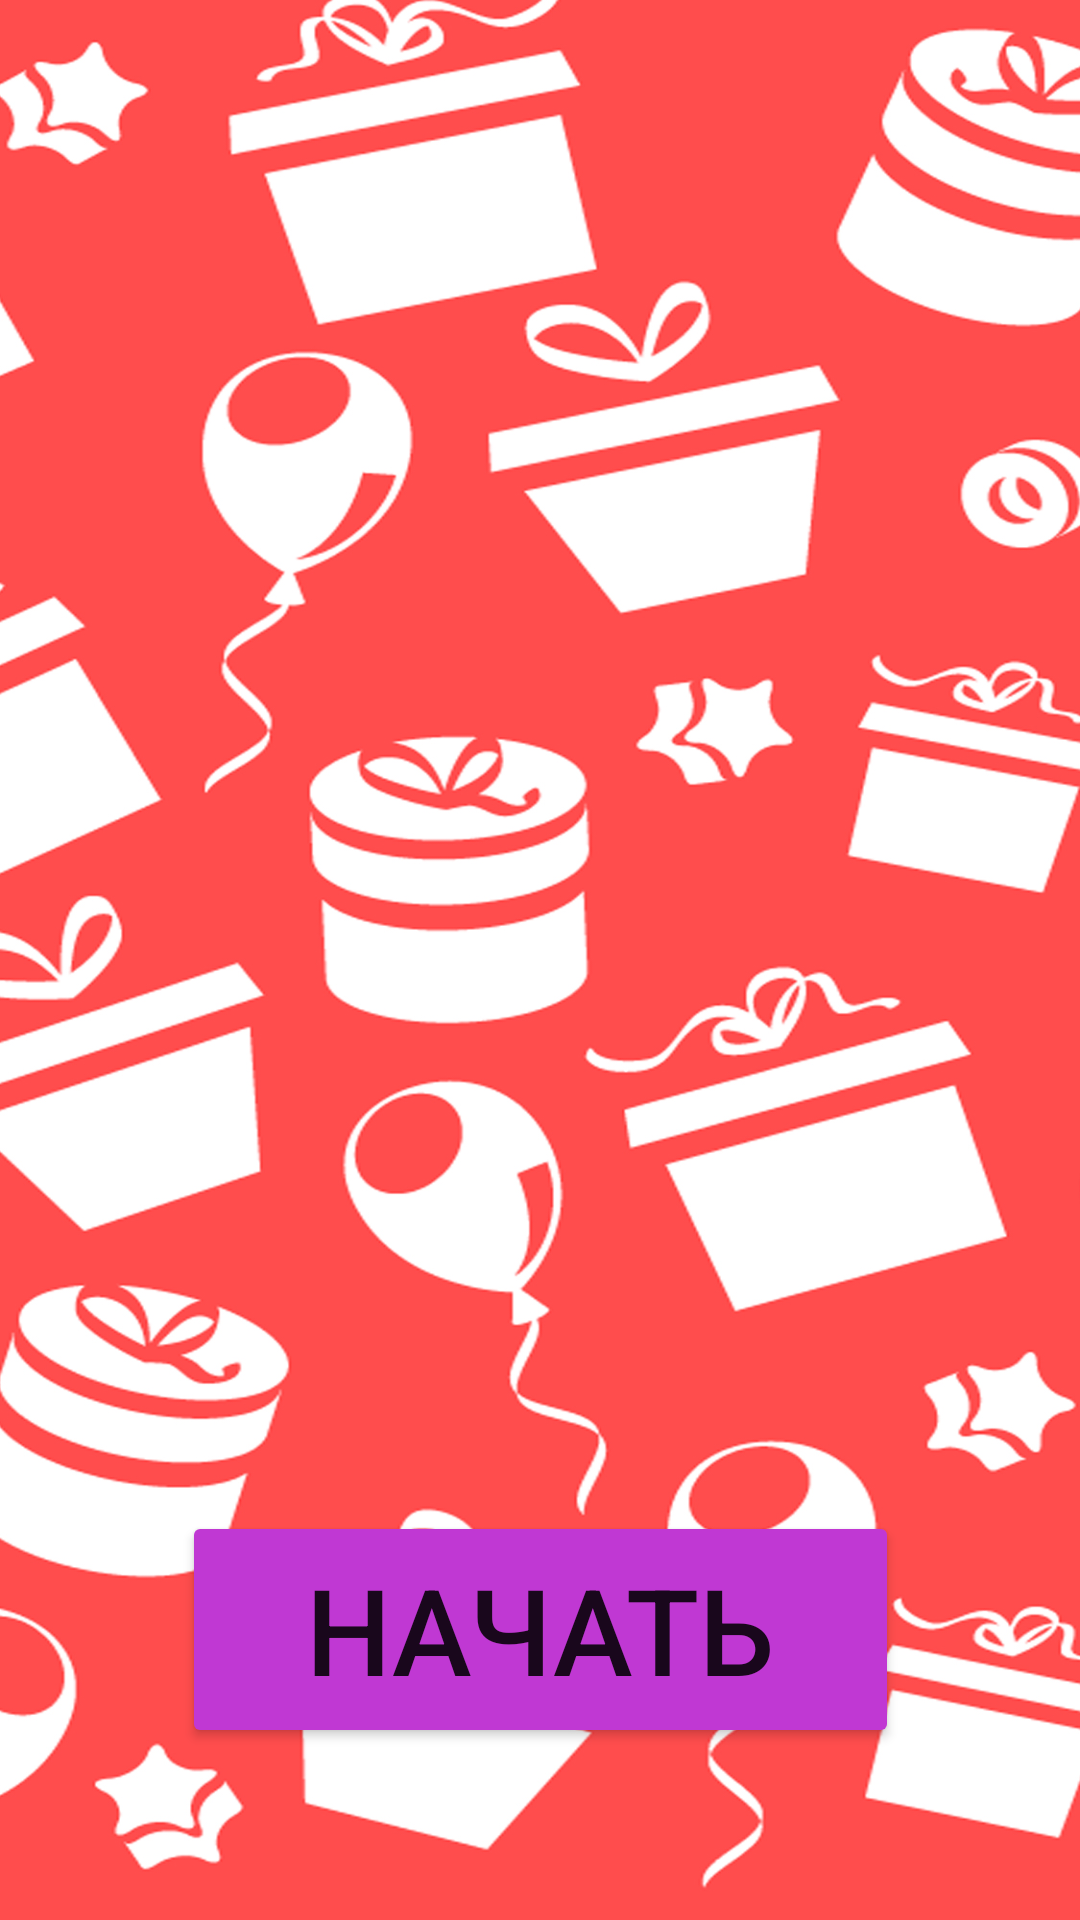

Android layout source for this screen:
<!-- AndroidManifest.xml: application theme Theme.Presents -->
<!-- res/layout/activity_main.xml -->
<?xml version="1.0" encoding="utf-8"?>
<androidx.constraintlayout.widget.ConstraintLayout xmlns:android="http://schemas.android.com/apk/res/android"
    xmlns:app="http://schemas.android.com/apk/res-auto"
    xmlns:tools="http://schemas.android.com/tools"
    android:layout_width="match_parent"
    android:layout_height="match_parent"
    android:background="@drawable/ilka_bg"
    android:hapticFeedbackEnabled="false"
    tools:context=".MainActivity">

    <Button
        android:id="@+id/btn_start"
        android:layout_width="239dp"
        android:layout_height="79dp"
        android:onClick="click"
        android:text="@string/Начать"
        android:textSize="40dp"
        app:backgroundTint="#C038D3"
        app:cornerRadius="100dp"
        app:layout_constraintBottom_toBottomOf="parent"
        app:layout_constraintEnd_toEndOf="parent"
        app:layout_constraintStart_toStartOf="parent"
        app:layout_constraintTop_toTopOf="parent"
        app:layout_constraintVertical_bias="0.898" />

</androidx.constraintlayout.widget.ConstraintLayout>
<!-- resources referenced by this layout -->
<resources>
  <!-- drawable ilka_bg: jpg bitmap (drawable, 511726 bytes) -->
  <style name="Theme.Presents" parent="Theme.MaterialComponents.DayNight.DarkActionBar">
          
          <item name="colorPrimary">#000000</item>
          <item name="colorPrimaryVariant">#A13DD5</item>
          <item name="colorOnPrimary">@color/white</item>
          
          <item name="colorSecondary">#9C27B0</item>
          <item name="colorSecondaryVariant">#9C27B0</item>
          <item name="colorOnSecondary">@color/purple_200</item>
          
          <item name="android:statusBarColor" tools:targetApi="l">?attr/colorPrimaryVariant</item>
  
  
      </style>
  <!-- not gathered from this repository: default colours our renderer supplied (Android Studio template values) -->
  <color name="purple_200">#FFBB86FC</color>
  <color name="white">#FFFFFFFF</color>
</resources>
